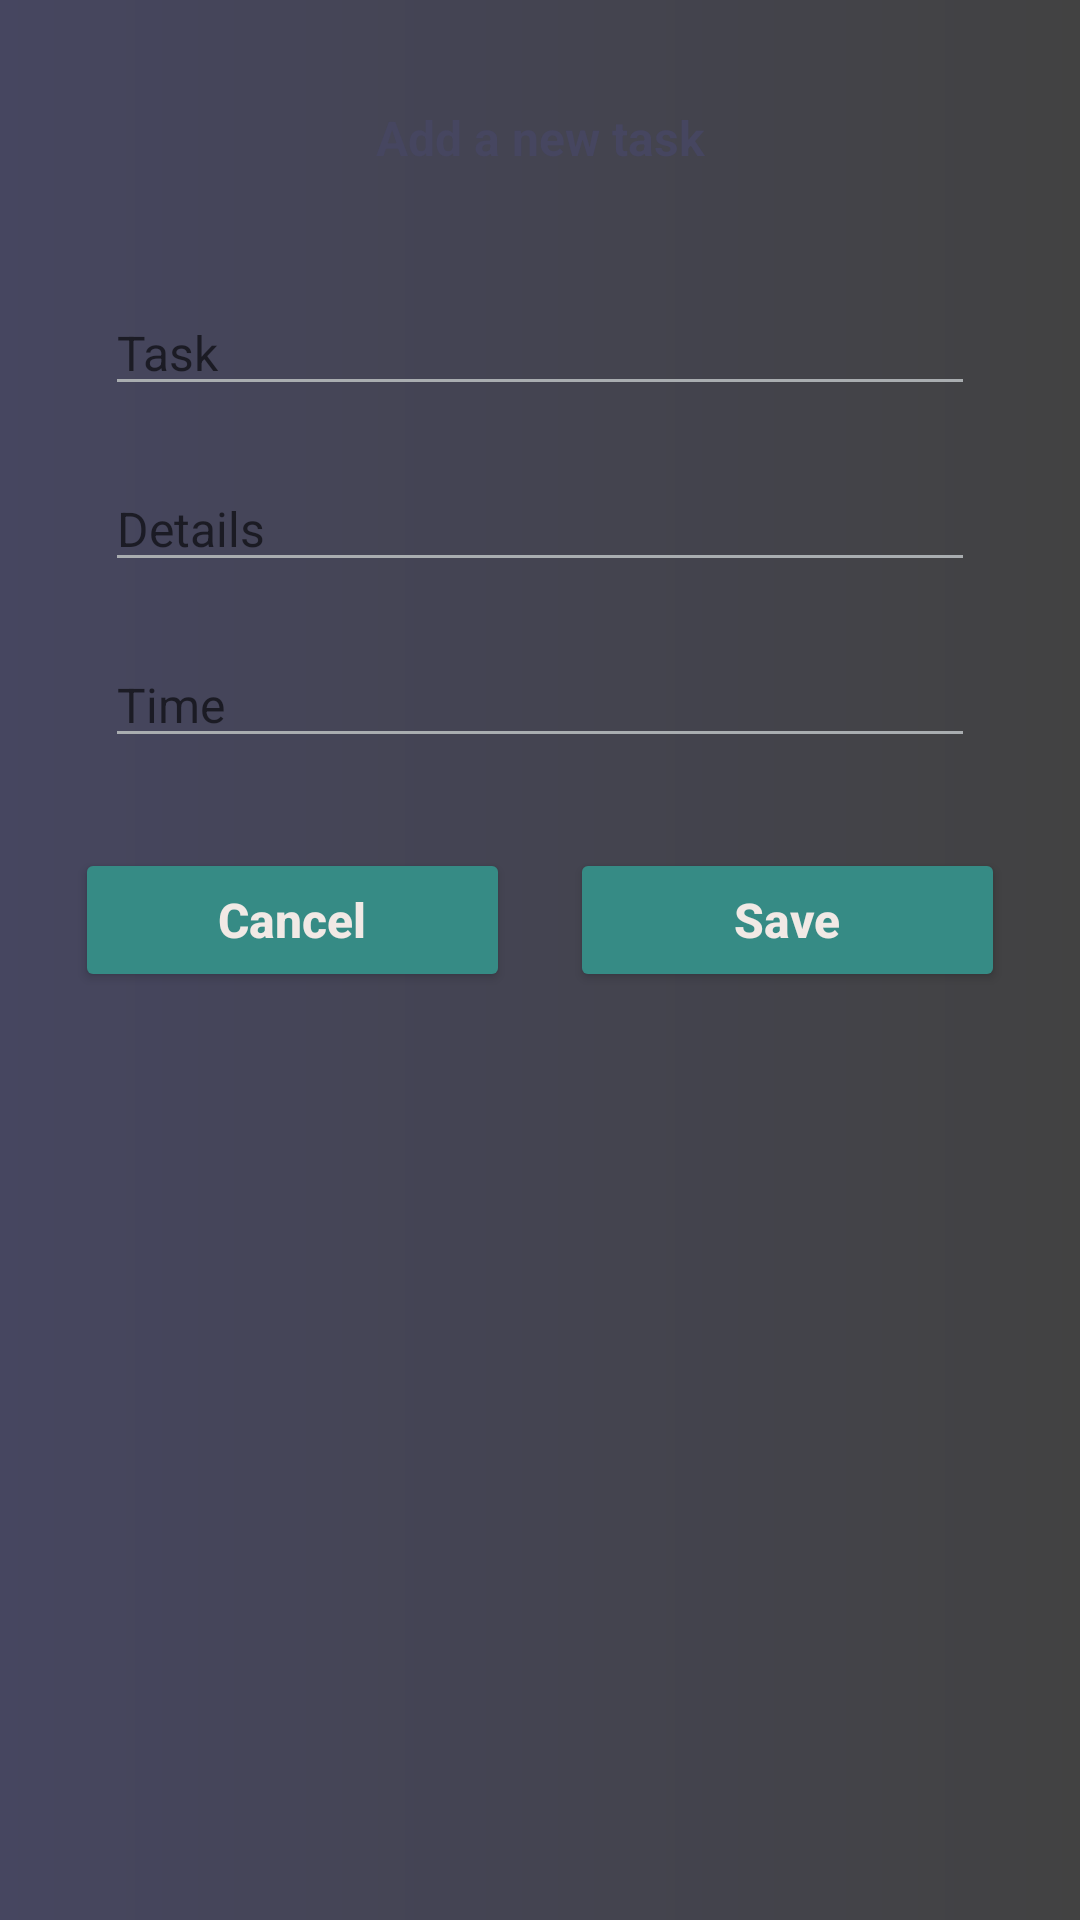

Layout XML and referenced resources for this Android screen:
<!-- AndroidManifest.xml: application theme Theme.TodoFinal -->
<!-- res/layout/input_file.xml -->
<?xml version="1.0" encoding="utf-8"?>
<LinearLayout xmlns:android="http://schemas.android.com/apk/res/android"
    android:layout_width="match_parent"
    android:layout_height="match_parent"
    xmlns:app="http://schemas.android.com/apk/res-auto"
    android:orientation="vertical"
    android:padding="15dp"
    android:background="@drawable/background_design">

    <TextView
        android:layout_width="match_parent"
        android:layout_height="wrap_content"
        android:layout_margin="10dp"
        android:background="@drawable/background_retrieved"
        android:gravity="center"
        android:padding="10dp"
        android:text="Add a new task"
        android:textColor="@color/dark"
        android:textSize="16sp"
        android:textStyle="bold"/>

    <LinearLayout
        android:layout_width="match_parent"
        android:layout_height="wrap_content"
        android:orientation="vertical"
        android:layout_margin="10dp">

        <EditText
            android:id="@+id/task"
            android:layout_width="match_parent"
            android:layout_height="wrap_content"
            android:hint="Task"
            android:layout_margin="10dp"
            android:textSize="16dp"
            app:backgroundTint='#a9adb0'/>

        <EditText
            android:id="@+id/description"
            android:layout_width="match_parent"
            android:layout_height="wrap_content"
            android:hint="Details"
            android:layout_margin="10dp"
            android:textSize="16dp"
            app:backgroundTint='#a9adb0'/>

        <EditText
            android:id="@+id/date"
            android:layout_width="match_parent"
            android:layout_height="wrap_content"
            android:hint="Time"
            android:layout_margin="10dp"
            android:textSize="16dp"
            app:backgroundTint='#a9adb0'/>


    </LinearLayout>


    <LinearLayout
        android:layout_width="match_parent"
        android:layout_height="wrap_content">

        <RelativeLayout
            android:layout_width="0dp"
            android:layout_height="wrap_content"
            android:layout_weight="2">

            <Button
                android:id="@+id/CancelBtn"
                android:layout_width="match_parent"
                android:layout_height="wrap_content"
                android:textAllCaps="false"
                android:text="Cancel"
                app:backgroundTint="@color/accent"
                android:layout_margin="10dp"
                android:textStyle="bold"
                android:textSize="16sp"
                android:textColor="@color/light"/>

        </RelativeLayout>


        <RelativeLayout
            android:layout_width="0dp"
            android:layout_height="wrap_content"
            android:layout_weight="2">

            <Button
                android:id="@+id/saveBtn"
                android:layout_width="match_parent"
                android:layout_height="wrap_content"
                android:textAllCaps="false"
                android:text="Save"
                app:backgroundTint="@color/accent"
                android:layout_margin="10dp"
                android:textStyle="bold"
                android:textSize="16sp"
                android:textColor="@color/light"/>

        </RelativeLayout>

    </LinearLayout>

</LinearLayout>
<!-- resources referenced by this layout -->
<resources>
  <color name="accent">#368B85</color>
  <color name="dark">#464660</color>
  <color name="light">#F1E9E5</color>
  <!-- drawable background_design (drawable) -->
  <?xml version="1.0" encoding="utf-8"?>
  <shape xmlns:android="http://schemas.android.com/apk/res/android">
      <gradient
          android:endColor="@color/cardview_dark_background"
          android:startColor="@color/dark"/>
  </shape>
  <style name="Theme.TodoFinal" parent="Theme.MaterialComponents.DayNight.DarkActionBar">
          
          <item name="colorPrimary">@color/purple_500</item>
          <item name="colorPrimaryVariant">@color/purple_700</item>
          <item name="colorOnPrimary">@color/white</item>
          
          <item name="colorSecondary">@color/teal_200</item>
          <item name="colorSecondaryVariant">@color/teal_700</item>
          <item name="colorOnSecondary">@color/black</item>
          
          <item name="android:statusBarColor" tools:targetApi="l">?attr/colorPrimaryVariant</item>
          
      </style>
  <color name="purple_500">#FF6200EE</color>
  <color name="purple_700">#FF3700B3</color>
  <color name="white">#FFFFFFFF</color>
  <color name="teal_200">#FF03DAC5</color>
  <color name="teal_700">#FF018786</color>
  <color name="black">#FF000000</color>
</resources>
